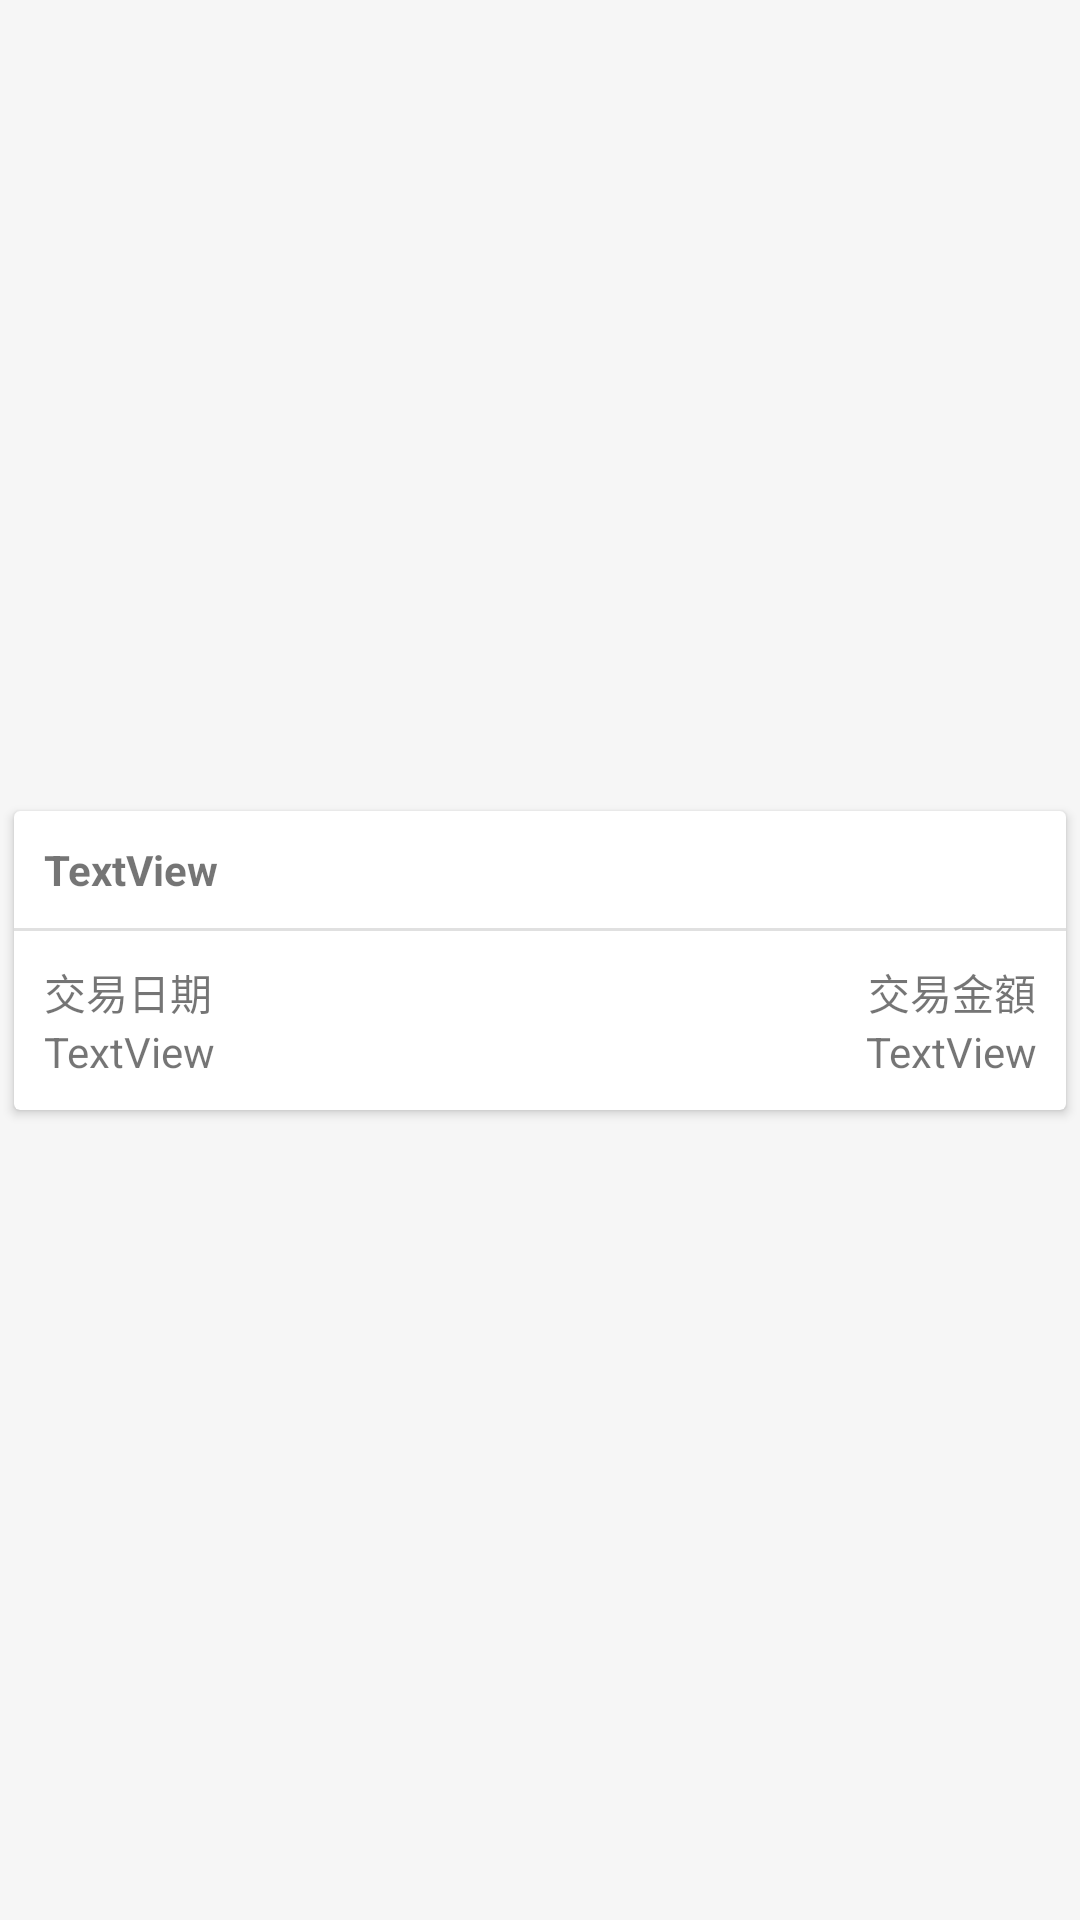

Write the Android layout XML for this screen, with the resource values it uses.
<!-- AndroidManifest.xml: application theme Theme.StockManager -->
<!-- res/layout/fragment_cash_item.xml -->
<?xml version="1.0" encoding="utf-8"?>
<androidx.constraintlayout.widget.ConstraintLayout xmlns:android="http://schemas.android.com/apk/res/android"
    xmlns:app="http://schemas.android.com/apk/res-auto"
    xmlns:tools="http://schemas.android.com/tools"
    android:id="@+id/ConstraintLayout1"
    android:layout_width="match_parent"
    android:layout_height="wrap_content">

    <androidx.cardview.widget.CardView
        android:id="@+id/cardView"
        android:layout_width="0dp"
        android:layout_height="wrap_content"
        app:layout_constraintBottom_toBottomOf="parent"
        app:layout_constraintEnd_toEndOf="parent"
        app:layout_constraintStart_toStartOf="parent"
        app:layout_constraintTop_toTopOf="parent"
        android:layout_marginStart="@dimen/card_margin"
        android:layout_marginEnd="@dimen/card_margin"
        app:cardElevation="@dimen/card_margin"
        app:cardUseCompatPadding="true"
        android:foreground="?android:attr/selectableItemBackground"
        android:clickable="true"
        >

        <androidx.constraintlayout.widget.ConstraintLayout
            android:layout_width="match_parent"
            android:layout_height="match_parent"
            app:layout_constraintBottom_toBottomOf="@+id/textView3"
            app:layout_constraintTop_toBottomOf="@+id/textView3">

            <androidx.constraintlayout.widget.ConstraintLayout
                android:id="@+id/constraintLayout6"
                android:layout_width="0dp"
                android:layout_height="wrap_content"
                android:layout_margin="@dimen/card_padding"
                app:layout_constraintEnd_toEndOf="parent"
                app:layout_constraintStart_toStartOf="parent"
                app:layout_constraintTop_toTopOf="parent">

                <TextView
                    android:id="@+id/title"
                    android:layout_width="wrap_content"
                    android:layout_height="wrap_content"
                    android:gravity="center_vertical"
                    android:text="TextView"
                    android:textStyle="bold"
                    app:layout_constraintBottom_toBottomOf="parent"
                    app:layout_constraintStart_toStartOf="parent"
                    app:layout_constraintTop_toTopOf="parent" />

                <TextView
                    android:id="@+id/subtitle"
                    android:layout_width="wrap_content"
                    android:layout_height="0dp"
                    android:gravity="center_vertical"
                    android:text="@null"
                    app:layout_constraintBottom_toBottomOf="parent"
                    app:layout_constraintEnd_toEndOf="parent"
                    app:layout_constraintTop_toTopOf="parent" />
            </androidx.constraintlayout.widget.ConstraintLayout>

            <View
                android:id="@+id/divider"
                android:layout_width="0dp"
                android:layout_height="1dp"
                android:layout_marginTop="10dp"
                android:background="?android:attr/listDivider"
                app:layout_constraintEnd_toEndOf="parent"
                app:layout_constraintStart_toStartOf="parent"
                app:layout_constraintTop_toBottomOf="@+id/constraintLayout6" />

            <androidx.constraintlayout.widget.ConstraintLayout
                android:id="@+id/constraintLayout5"
                android:layout_width="match_parent"
                android:layout_height="wrap_content"
                android:layout_margin="@dimen/card_padding"
                app:layout_constraintBottom_toBottomOf="parent"
                app:layout_constraintEnd_toEndOf="parent"
                app:layout_constraintStart_toStartOf="parent"
                app:layout_constraintTop_toBottomOf="@+id/divider">


                <TextView
                    android:id="@+id/textView11"
                    android:layout_width="0dp"
                    android:layout_height="wrap_content"
                    android:text="@string/trans_date"
                    tools:layout_editor_absoluteX="89dp"
                    tools:layout_editor_absoluteY="21dp" />

                <TextView
                    android:id="@+id/trans_date"
                    android:layout_width="0dp"
                    android:layout_height="wrap_content"
                    android:text="TextView"
                    tools:layout_editor_absoluteX="116dp"
                    tools:layout_editor_absoluteY="60dp" />

                <TextView
                    android:id="@+id/textView17"
                    android:layout_width="0dp"
                    android:layout_height="wrap_content"
                    android:gravity="end"
                    android:text="@string/trans_cash"
                    tools:layout_editor_absoluteX="174dp"
                    tools:layout_editor_absoluteY="60dp" />

                <TextView
                    android:id="@+id/cash_amount"
                    android:layout_width="0dp"
                    android:layout_height="wrap_content"
                    android:gravity="end"
                    android:text="TextView"
                    tools:layout_editor_absoluteX="174dp"
                    tools:layout_editor_absoluteY="60dp" />

                <androidx.constraintlayout.helper.widget.Flow
                    android:id="@+id/flow"
                    android:layout_width="0dp"
                    android:layout_height="wrap_content"
                    android:orientation="horizontal"
                    app:constraint_referenced_ids="textView11,textView17,trans_date,cash_amount"
                    app:flow_horizontalAlign="start"
                    app:flow_horizontalBias="0.5"
                    app:flow_horizontalStyle="spread"
                    app:flow_maxElementsWrap="2"
                    app:flow_wrapMode="chain"
                    app:layout_constraintBottom_toBottomOf="parent"
                    app:layout_constraintEnd_toEndOf="parent"
                    app:layout_constraintStart_toStartOf="parent"
                    app:layout_constraintTop_toTopOf="parent" />

            </androidx.constraintlayout.widget.ConstraintLayout>

        </androidx.constraintlayout.widget.ConstraintLayout>

    </androidx.cardview.widget.CardView>


</androidx.constraintlayout.widget.ConstraintLayout>
<!-- resources referenced by this layout -->
<resources>
  <dimen name="card_margin">2dp</dimen>
  <dimen name="card_padding">10dp</dimen>
  <string name="trans_cash">交易金額</string>
  <string name="trans_date">交易日期</string>
  <style name="Theme.StockManager" parent="Theme.MaterialComponents.Light.DarkActionBar">
          
          <item name="colorPrimary">@color/main_m</item>
          <item name="colorPrimaryVariant">@color/main_l</item>
          <item name="colorOnPrimary">@color/white</item>
          
          <item name="colorSecondary">@color/sub_m</item>
          <item name="colorSecondaryVariant">@color/sub_l</item>
          <item name="colorOnSecondary">@color/black</item>
          
          <item name="android:statusBarColor" tools:targetApi="l">@color/transparent</item>
          <item name="android:navigationBarColor" tools:targetApi="l">@color/bg_1</item>
          <item name="android:windowLightNavigationBar" tools:targetApi="o_mr1">true</item>
          <item name="android:windowOptOutEdgeToEdgeEnforcement" tools:targetApi="35">true</item>
          
          <item name="android:windowAnimationStyle">@null</item>
          <item name="android:windowBackground">@color/bg_1</item>
      </style>
  <color name="main_m">#1976d2</color>
  <color name="main_l">#004ba0</color>
  <color name="white">#FFFFFFFF</color>
  <color name="sub_m">#ffc107</color>
  <color name="sub_l">#c68400</color>
  <color name="black">#FF000000</color>
  <color name="transparent">#00000000</color>
  <color name="bg_1">#F6F6F6</color>
</resources>
